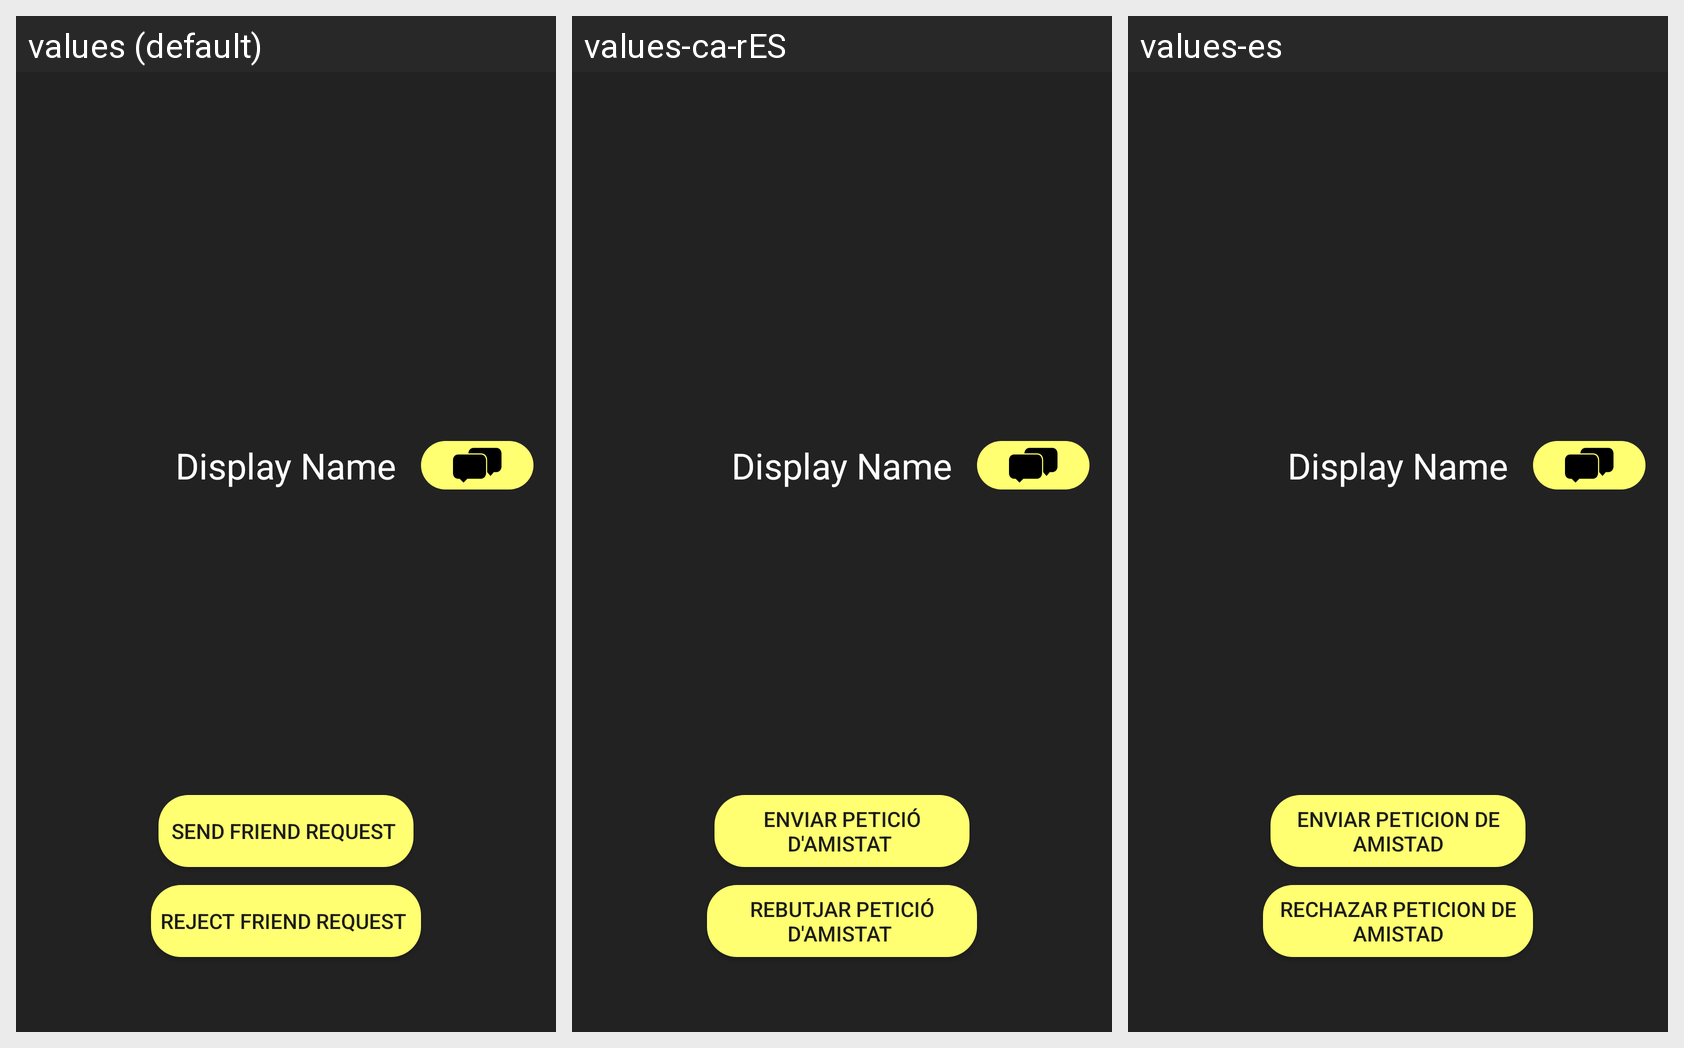

Strings drawn on this Android screen and how each of the app's shown locales translates them:
Android screen res/layout/activity_profile.xml rendered under 3 locales, left to right: values (default), values-ca-rES, values-es. Device: Nexus 5 (rendered at 1080×1920; each locale shown at half size, 540×960, under a caption strip naming it); theme AppTheme.NoActionBar.
Strings drawn on this screen, with the default value and each locale's value (text and hints the layout hard-codes, and strings that could not be matched under every locale, appear in the picture but are not listed):

EnviarAmistad
  values: SEND FRIEND REQUEST 
  values-ca-rES: ENVIAR PETICIÓ D'AMISTAT 
  values-es: ENVIAR PETICION DE AMISTAD

RechazarAmistad
  values: REJECT FRIEND REQUEST 
  values-ca-rES: REBUTJAR PETICIÓ D'AMISTAT 
  values-es: RECHAZAR PETICION DE AMISTAD
